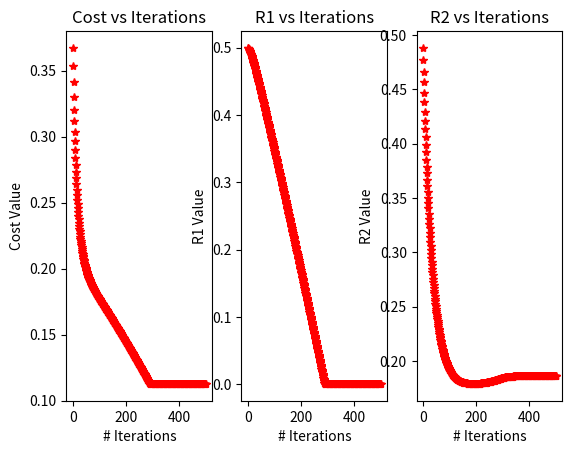

This chart was generated by the following Python code:
import numpy as np
from matplotlib import pyplot as plt

# constant values
m1_experimental_data = np.array([0.09, 0.17, 0.28, 0.32, 0.35, 0.41])
M1_experimental_data = np.array([0.1, 0.2, 0.3, 0.4, 0.5, 0.6])
R1_init = 0.5
R2_init = 0.5
iters = 500
alpha = 0.01


# return numerator of m1 equation
def m1_numerator(R1, M1):
    return (R1 - 1) * np.square(M1) + M1


# return denominator of m1 equation
def m1_denominator(R1, R2, M1):
    return R2 * (-2 * M1 - np.square(M1) + 1) + R1 * np.square(M1) - 2 * np.square(M1) + 2*M1


# return m1
def m1(R1, R2, M1):
    return m1_numerator(R1, M1) / m1_denominator(R1, R2, M1)


# return the cost of the estimated m1 array vs the experimental m1 array
def cost(m1E, m1C):
    return 0.5 * np.sum(np.square(m1E - m1C))


# derivative of m1 numerator w.r.t. R1
def d_m1_numerator_R1(M1):
    return np.square(M1)


# derivative of m1 numerator w.r.t. R2
def d_m1_numerator_R2():
    return 0.0


# derivative of m1 denominator w.r.t. R1
def d_m1_denominator_R1(M1):
    return np.square(M1)


# derivative of m1 denominator w.r.t. R2
def d_m1_denominator_R2(M1):
    return -2*M1 - np.square(M1) + 1


# derivative of m1 w.r.t. R1
def d_m1_R1(R1, R2, M1):
    return (d_m1_numerator_R1(M1) * m1_denominator(R1, R2, M1) - m1_numerator(R1, M1) * d_m1_denominator_R1(M1)) / np.square(m1_denominator(R1, R2, M1))


# derivative of m1 w.r.t. R2
def d_m1_R2(R1, R2, M1):
    return (d_m1_numerator_R2() * m1_denominator(R1, R2, M1) - m1_numerator(R1, M1) * d_m1_denominator_R2(M1)) / np.square(m1_denominator(R1, R2, M1))


# derivative of cost w.r.t. m1
def d_cost_m1(m1E, m1C):
    return np.sum(m1E - m1C)


# derivative of cost w.r.t. R1
def d_cost_R1(m1E, m1C, R1, R2, M1):
    return np.sum(np.multiply((m1E - m1C), d_m1_R1(R1, R2, M1)))


# derivative of cost w.r.t. R2
def d_cost_R2(m1E, m1C, R1, R2, M1):
    return np.sum(np.multiply((m1E - m1C), d_m1_R2(R1, R2, M1)))


# plot results data
def visualize(costs, R1s, R2s):
    # plot costs
    plt.subplot(1, 3, 1)
    plt.plot(costs, 'r*')
    plt.ylabel("Cost Value")
    plt.xlabel("# Iterations")
    plt.title("Cost vs Iterations")
    # plot R1s
    plt.subplot(1, 3, 2)
    plt.plot(R1s, 'r*')
    plt.ylabel("R1 Value")
    plt.xlabel("# Iterations")
    plt.title("R1 vs Iterations")
    # plot R2s
    plt.subplot(1, 3, 3)
    plt.plot(R2s, 'r*')
    plt.ylabel("R2 Value")
    plt.xlabel("# Iterations")
    plt.title("R2 vs Iterations")
    plt.show()


# core gradient descent implementation
def GD():
    print("starting gradient descent optimization")
    R1 = R1_init
    R2 = R2_init
    costs = np.zeros(iters)
    R1s = np.zeros(iters)
    R2s = np.zeros(iters)
    for i in range(iters):
        m1C = m1(R1, R2, M1_experimental_data)
        current_cost = cost(m1_experimental_data, m1C)
        derivative_cost_R1 = d_cost_R1(m1_experimental_data, m1C, R1, R2, M1_experimental_data)
        derivative_cost_R2 = d_cost_R2(m1_experimental_data, m1C, R1, R2, M1_experimental_data)
        if R1 + alpha * derivative_cost_R1 >= 0.0:
            R1 += alpha * derivative_cost_R1
        if R2 + alpha * derivative_cost_R2 >= 0.0:
            R2 += alpha * derivative_cost_R2
        costs[i] = current_cost
        R1s[i] = R1
        R2s[i] = R2
        print("iteration=", i, " cost=", current_cost, "R1=", R1, "R2=", R2)
    visualize(costs, R1s, R2s)


if __name__ == "__main__":
    GD()

